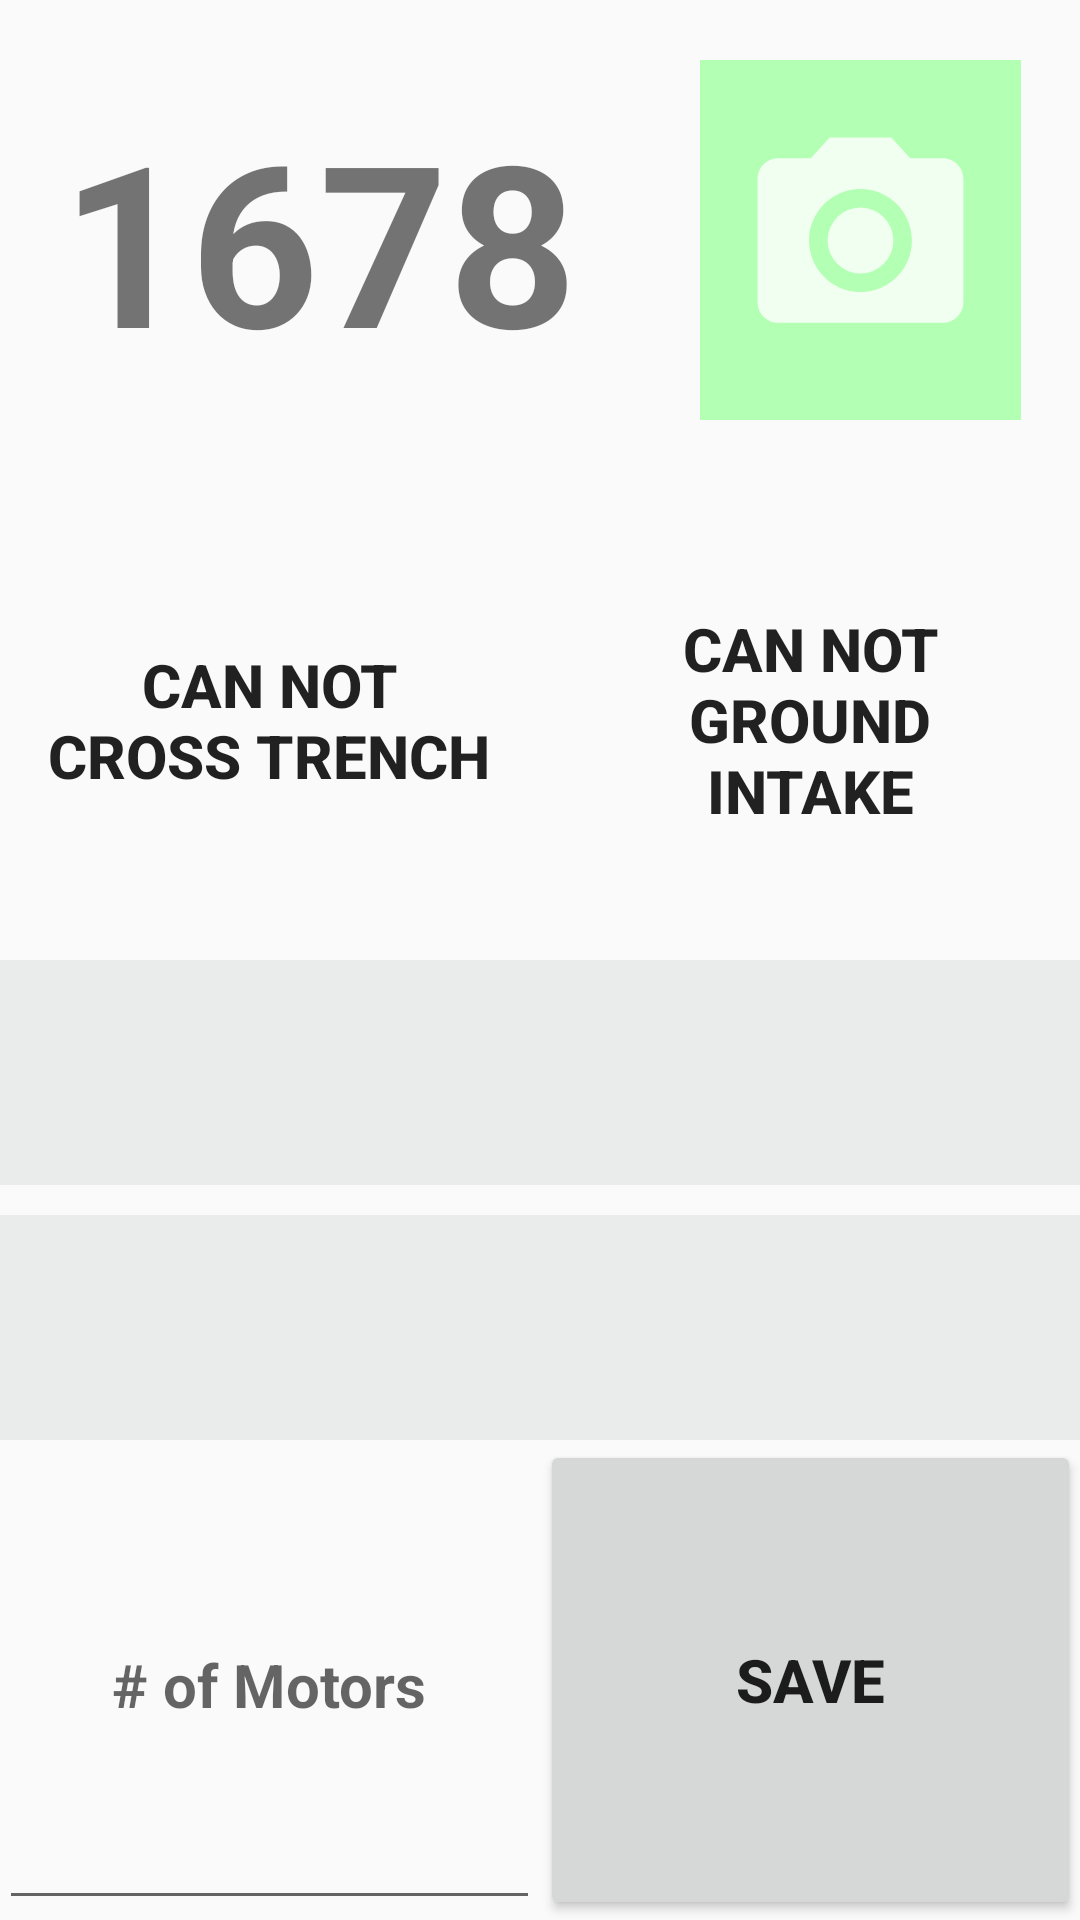

Reconstruct the res/layout file that produces this screen, plus the resources it refers to.
<!-- AndroidManifest.xml: application theme AppTheme -->
<!-- res/layout/collection_objective_activity.xml -->
<?xml version="1.0" encoding="utf-8"?>
<LinearLayout xmlns:android="http://schemas.android.com/apk/res/android"
    android:orientation="vertical"
    android:layout_width="match_parent"
    android:layout_height="match_parent"
    android:padding="@dimen/very_small">

    <LinearLayout
        android:layout_width="match_parent"
        android:layout_height="0dp"
        android:layout_weight="1"
        android:orientation="horizontal">

        <TextView
            android:id="@+id/tv_team_number"
            android:layout_width="0dp"
            android:layout_height="match_parent"
            android:layout_weight="1"
            android:text="@string/team_number"
            android:textStyle="bold"
            android:textSize="75dp"
            android:gravity="center" />

        <ImageButton
            android:id="@+id/btn_camera"
            android:layout_width="0dp"
            android:layout_height="match_parent"
            android:layout_weight=".5"
            android:gravity="center_vertical"
            android:background="@color/green"
            android:layout_margin="20dp"
            android:src="@drawable/ic_action_name"
            android:scaleType="fitCenter" />
    </LinearLayout>

    <LinearLayout
        android:layout_width="match_parent"
        android:layout_height="0dp"
        android:layout_weight="1"
        android:orientation="horizontal">

        <ToggleButton
            style="@style/tb_collection"
            android:id="@+id/tb_can_cross_trench"
            android:textOn="@string/cross_trench"
            android:textOff="@string/no_cross_trench" />

        <ToggleButton
            style="@style/tb_collection"
            android:id="@+id/tb_can_ground_intake"
            android:textOn="@string/ground_intake"
            android:textOff="@string/no_ground_intake" />

    </LinearLayout>

    <LinearLayout
        android:layout_width="match_parent"
        android:layout_height="0dp"
        android:layout_weight="1"
        android:orientation="vertical">

        <Spinner
            android:id="@+id/spin_drivetrain"
            android:layout_width="match_parent"
            android:layout_height="0dp"
            android:layout_weight="1"
            android:background="@color/light_gray"
            android:layout_marginBottom="10dp" />

        <Spinner
            android:id="@+id/spin_drivetrain_motor_type"
            android:layout_width="match_parent"
            android:layout_height="0dp"
            android:layout_weight="1"
            android:background="@color/light_gray" />

    </LinearLayout>

    <LinearLayout
        android:layout_width="match_parent"
        android:layout_height="0dp"
        android:layout_weight="1">

        <EditText
            style="@style/btn_collection"
            android:id="@+id/et_number_of_motors"
            android:hint="@string/motor_number"
            android:inputType="number"
            android:gravity="center"
            android:layout_margin="@dimen/very_small"
            android:maxLength="2" />

        <Button
            style="@style/btn_collection"
            android:id="@+id/btn_save_button"
            android:text="Save"
            android:layout_margin="@dimen/very_small" />

    </LinearLayout>

</LinearLayout>
<!-- resources referenced by this layout -->
<resources>
  <color name="green">#FFB3FFB3</color>
  <color name="light_gray">#E9ECEB</color>
  <!-- drawable ic_action_name (drawable-anydpi) -->
  <vector xmlns:android="http://schemas.android.com/apk/res/android"
      android:width="24dp"
      android:height="24dp"
      android:viewportWidth="31.2"
      android:viewportHeight="31.2"
      android:tint="#FFFFFF"
      android:alpha="0.8">
      <group
          android:translateX="3.6"
          android:translateY="3.6">
          <path
              android:fillColor="#FF000000"
              android:pathData="M12,12m-3.2,0a3.2,3.2 0,1 1,6.4 0a3.2,3.2 0,1 1,-6.4 0" />
          <path
              android:fillColor="#FF000000"
              android:pathData="M9,2L7.17,4L4,4c-1.1,0 -2,0.9 -2,2v12c0,1.1 0.9,2 2,2h16c1.1,0 2,-0.9 2,-2L22,6c0,-1.1 -0.9,-2 -2,-2h-3.17L15,2L9,2zM12,17c-2.76,0 -5,-2.24 -5,-5s2.24,-5 5,-5 5,2.24 5,5 -2.24,5 -5,5z" />
      </group>
  </vector>
  <string name="cross_trench">Can Cross Trench</string>
  <string name="ground_intake">Can Ground Intake</string>
  <string name="motor_number"># of Motors</string>
  <string name="no_cross_trench">Can NOT Cross Trench</string>
  <string name="no_ground_intake">Can NOT Ground Intake</string>
  <string name="team_number">1678</string>
  <style name="btn_collection">
          <item name="android:layout_width">0dp</item>
          <item name="android:layout_height">match_parent</item>
          <item name="android:layout_weight">1</item>
          <item name="android:textSize">20dp</item>
          <item name="android:textStyle">bold</item>
      </style>
  <style name="tb_collection">
          <item name="android:background">@drawable/tb_collection_state</item>
          <item name="android:layout_width">0dp</item>
          <item name="android:layout_height">match_parent</item>
          <item name="android:layout_weight">1</item>
          <item name="android:textSize">20dp</item>
          <item name="android:textStyle">bold</item>
          <item name="android:layout_margin">15dp</item>
      </style>
  <style name="AppTheme" parent="Theme.AppCompat.Light.DarkActionBar">
          
          <item name="colorPrimary">@color/colorPrimary</item>
          <item name="colorPrimaryDark">@color/colorPrimaryDark</item>
          <item name="colorAccent">@color/colorAccent</item>
      </style>
  <!-- drawable tb_collection_state (drawable) -->
  <?xml version="1.0" encoding="utf-8"?>
  <selector xmlns:android="http://schemas.android.com/apk/res/android">
      <item android:state_checked="false" android:drawable="@drawable/tb_collection_toggled_off" />
  
      <item android:state_checked="true" android:drawable="@drawable/tb_collection_toggled_on" />
  </selector>
  <color name="colorPrimary">#008577</color>
  <color name="colorPrimaryDark">#00574B</color>
  <color name="colorAccent">#D81B60</color>
  <!-- drawable tb_collection_toggled_on (drawable) -->
  <?xml version="1.0" encoding="utf-8"?>
  <shape xmlns:android="http://schemas.android.com/apk/res/android">
      <solid
          android:color="@color/blue">
      </solid>
  </shape>
  <color name="blue">#CFE2F3</color>
</resources>
